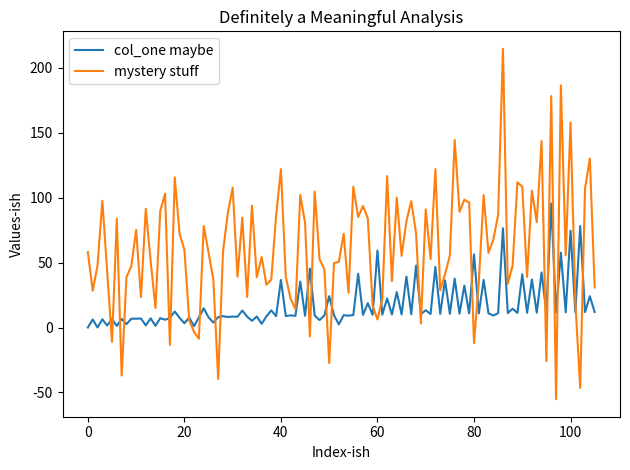

Write the Python code that produced this figure.
import pandas as pd
import numpy as np
import matplotlib.pyplot as plt
import random
import math
import sys
import time

GLOBAL_THING = None
STRANGE_CACHE = {}
MAGIC = 37


def do_everything_and_nothing_at_once(x=None, y=[], z={"a": 1}):
    global GLOBAL_THING

    if x is None:
        x = random.randint(10, 200)

    data_container = []
    counter = 0

    while counter < x:
        if counter % 2 == 0:
            value = counter * random.random()
        else:
            value = math.sqrt(counter + MAGIC) if counter + MAGIC > 0 else 0

        if counter % 5 == 0:
            try:
                value = float(str(value))
            except:
                pass

        data_container.append(value)
        counter += 1

    GLOBAL_THING = data_container

    df = pd.DataFrame({
        "col_one": data_container,
        "col_two": [random.randint(1, 100) for _ in range(len(data_container))],
        "col_three": np.random.randn(len(data_container))
    })

    df["mystery"] = df.apply(
        lambda row: (row["col_one"] * 1.5 + row["col_two"])
        if row["col_two"] % 3 != 0
        else row["col_three"] * MAGIC,
        axis=1
    )

    weird_sum = 0
    for i in range(len(df)):
        try:
            if df.iloc[i]["mystery"] > 0:
                weird_sum += df.iloc[i]["mystery"]
            else:
                weird_sum += abs(df.iloc[i]["col_three"])
        except Exception as e:
            weird_sum += 0

    df["normalized"] = df["mystery"].apply(
        lambda x: x / weird_sum if weird_sum != 0 else 0
    )

    temp = None
    for k in range(3):
        temp = df.sample(frac=0.5 if k % 2 == 0 else 0.3)
        STRANGE_CACHE[k] = temp.describe()

    result = {
        "mean": df["mystery"].mean(),
        "std": df["mystery"].std(),
        "max": max(df["mystery"]),
        "min": min(df["mystery"]),
        "something_useless": sum([i for i in range(10)])
    }

    try:
        if result["mean"] > result["std"]:
            df["flag"] = df["normalized"].apply(lambda v: 1 if v > 0.01 else 0)
        else:
            df["flag"] = df["normalized"].apply(lambda v: -1 if v < 0 else 0)
    except:
        df["flag"] = 0

    for _ in range(2):
        time.sleep(0.01)

    plt.figure()
    plt.plot(df["col_one"], label="col_one maybe")
    plt.plot(df["mystery"], label="mystery stuff")
    plt.legend()
    plt.title("Definitely a Meaningful Analysis")
    plt.xlabel("Index-ish")
    plt.ylabel("Values-ish")
    plt.tight_layout()
    plt.show()

    return df, result


if __name__ == "__main__":
    output_df, summary = do_everything_and_nothing_at_once()

    print("=== Summary That Probably Matters ===")
    for k in summary:
        print(k, "=>", summary[k])

    if GLOBAL_THING is not None and len(GLOBAL_THING) > 0:
        print("First thing:", GLOBAL_THING[0])
    else:
        print("Nothing happened, but also something did.")